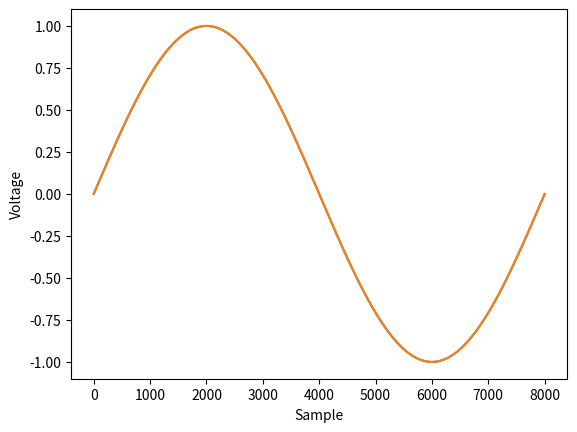

This figure's Python source:
#!/usr/bin/env python

import numpy as np
import matplotlib.pyplot as plt
import math
ts = 8000
x = np.arange(ts)
y = np.sin(2 * math.pi * 1 * x/ts)
plt.plot(x,y)
plt.plot(x,y)
plt.xlabel('Sample')
plt.ylabel('Voltage')
plt.show() 
